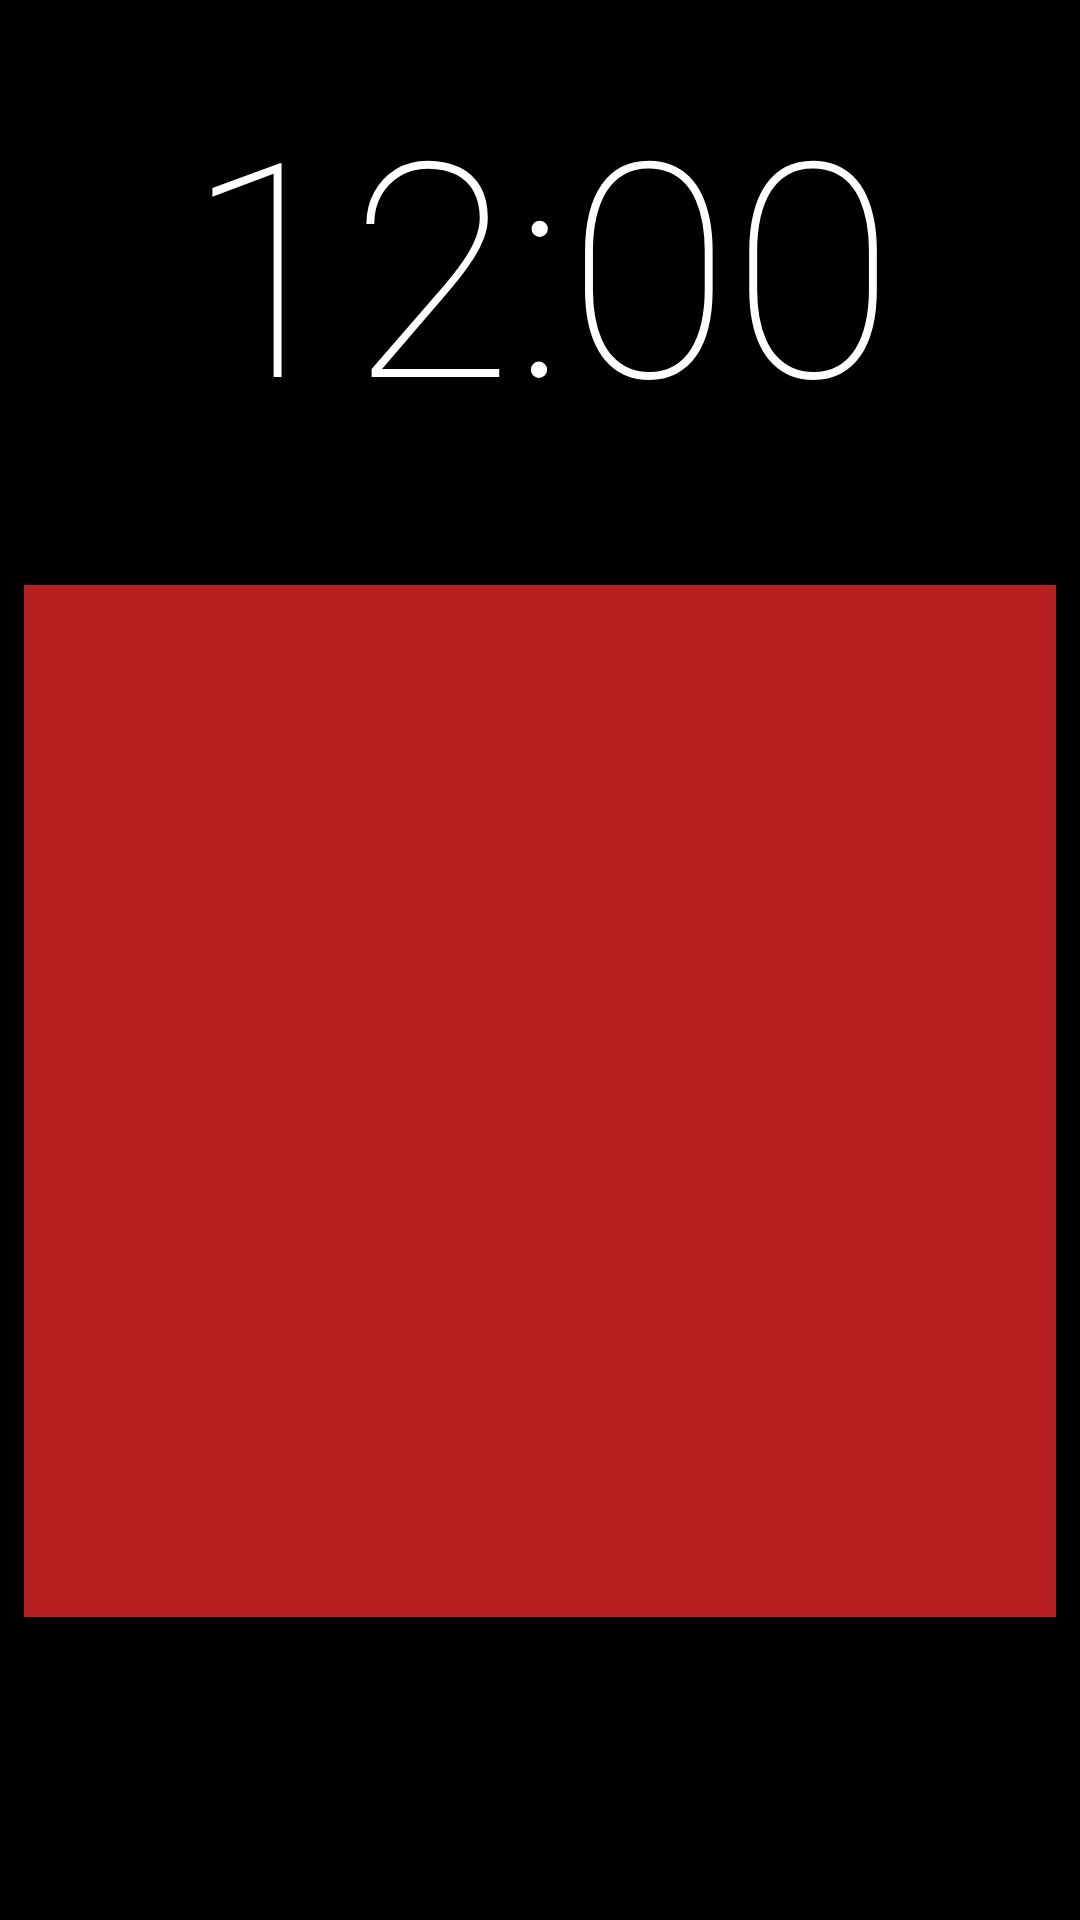

This screen was rendered from an Android layout file. Write that file and the resources it references.
<!-- AndroidManifest.xml: application theme AppTheme -->
<!-- res/layout/activity_dismiss.xml -->
<?xml version="1.0" encoding="utf-8"?>
<androidx.constraintlayout.widget.ConstraintLayout xmlns:android="http://schemas.android.com/apk/res/android"
    xmlns:app="http://schemas.android.com/apk/res-auto"
    xmlns:tools="http://schemas.android.com/tools"
    android:id="@+id/dismissLayout"
    android:layout_width="match_parent"
    android:layout_height="match_parent"
    android:textAllCaps="false"
    android:background="@color/dismiss_activity_background">

    <Button
        android:id="@+id/button_dismiss_alarm"
        android:layout_width="0dp"
        app:layout_constraintDimensionRatio="1:1"
        android:background="@color/primary"
        android:textSize="30sp"
        android:textAllCaps="false"
        android:textColor="@color/dismiss_activity_textcolor"
        android:layout_height="0dp"
        tools:layout_constraintTop_creator="1"
        tools:layout_constraintRight_creator="1"
        android:layout_marginStart="8dp"
        android:layout_marginEnd="8dp"
        app:layout_constraintRight_toRightOf="parent"
        android:layout_marginTop="195dp"
        tools:layout_constraintLeft_creator="1"
        app:layout_constraintLeft_toLeftOf="parent"
        app:layout_constraintTop_toTopOf="parent"
        />

    <TextClock
        android:id="@+id/text_clock_dismiss"
        android:layout_width="wrap_content"
        android:layout_height="wrap_content"
        android:format12Hour="hh:mm"
        android:format24Hour="k:mm"
        android:textAppearance="@style/TextAppearance.AppCompat.Body1"
        android:textColor="@color/dismiss_activity_textcolor"
        android:textSize="100sp"
        android:layout_margin="20dp"
        android:fontFamily="sans-serif-thin"
        tools:layout_constraintTop_creator="1"
        tools:layout_constraintRight_creator="1"
        app:layout_constraintRight_toRightOf="parent"
        tools:layout_constraintLeft_creator="1"
        app:layout_constraintLeft_toLeftOf="parent"
        app:layout_constraintTop_toTopOf="parent"
        />

</androidx.constraintlayout.widget.ConstraintLayout>
<!-- resources referenced by this layout -->
<resources>
  <color name="dismiss_activity_background">#000000</color>
  <color name="dismiss_activity_textcolor">#ffffff</color>
  <color name="primary">#b62020</color>
  <style name="AppTheme" parent="Theme.AppCompat.Light.DarkActionBar">
          
          <item name="colorPrimary">@color/primary</item>
          <item name="colorPrimaryDark">@color/primaryDark</item>
          <item name="colorAccent">@color/primary</item>
          <item name="android:timePickerDialogTheme">@style/TimePickerDialogTheme</item>
      </style>
  <color name="primaryDark">#8e0b0b</color>
  <style name="TimePickerDialogTheme" parent="@style/Theme.AppCompat.Light.Dialog">
          <item name="colorAccent">@color/primary</item> 
          
  
  
  
          
          
          
          
          
          
          
          
          
          
      </style>
</resources>
